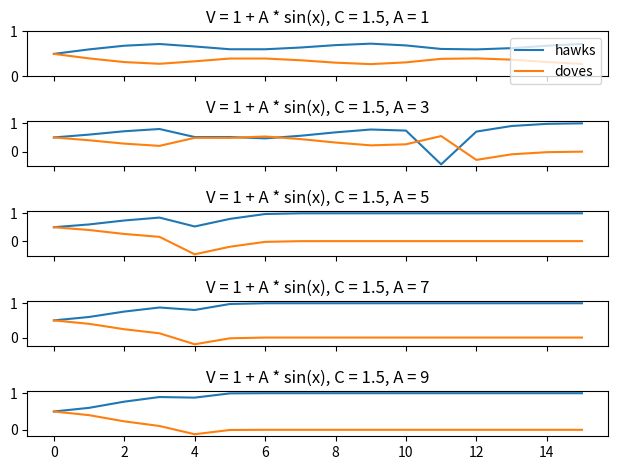

Source code (Python):
# This exercise went pretty wild. The behaviour for A = 1 is cool, but things are starting to get nasty for bigger A. I only 
# decided to increase A by increments of 2, but I am still reaching populations below 0. I am not sure whether this is my bad 
# implementation of the model, or the model itself that leads to weird results.


import numpy as np
import matplotlib.pyplot as plt


# r returns the replicator
def r(x, M):
    return M.dot(x)/np.dot(x, M.dot(x))

# m returns an array containing the matrices for each set of parameters and time
def m(V, C, x, A):
    M = np.empty((2, 2, len(x), len(V)))
    for d, v, c, a in zip(np.arange(len(V)), V, C, A):
        for t  in range(len(x)):
            M[0, 0, t, d] = (v(x[t], a)-c)/2
            M[0, 1, t, d] = v(x[t], a)
            M[1, 0, t, d] = 0
            M[1, 1, t, d] = v(x[t], a)/2
    return M


def main():

    # intitializing the parameters. C is constant, V fluctuating, p contains the populations and M are the matrices.
    C = [1.5 for x in range(5)]
    V = [(lambda t, A: 1 + A * 0.1 * np.sin(t)) for x in range(5)]
    A = [x for x in range(1, 2*len(V), 2)]
    x = np.linspace(0, 15, 16)
    p = np.empty((5, 2, 16))
    M = m(V, C, x, A)

    fig, axs = plt.subplots(5, sharex=True)

    # calculating p
    for d in range(len(V)):
        p[d, :, 0] = np.array([0.5, 0.5])
        for i in range(p.shape[2]-1):       
            p[d, :, i+1] = p[d, :, i] * r(x = p[d, :, i], M = M[:, :, i, d])            
            # normalizing the population
            p[d, :, i+1] =  p[d, :, i+1]/(sum(np.absolute(p[d, :, i+1]))) 

    # plotting the populations
        axs[d].plot(x, p[d, 0], label="hawks")
        axs[d].plot(x, p[d, 1], label="doves")
        axs[d].set_title("V = 1 + A * sin(x), C = {0}, A = {1}".format(C[d], A[d]))
    axs[0].legend(loc="upper right")
    axs[0].set_ylim([0,1])  
    plt.tight_layout()
    plt.show()

if __name__ == "__main__":
    main()
